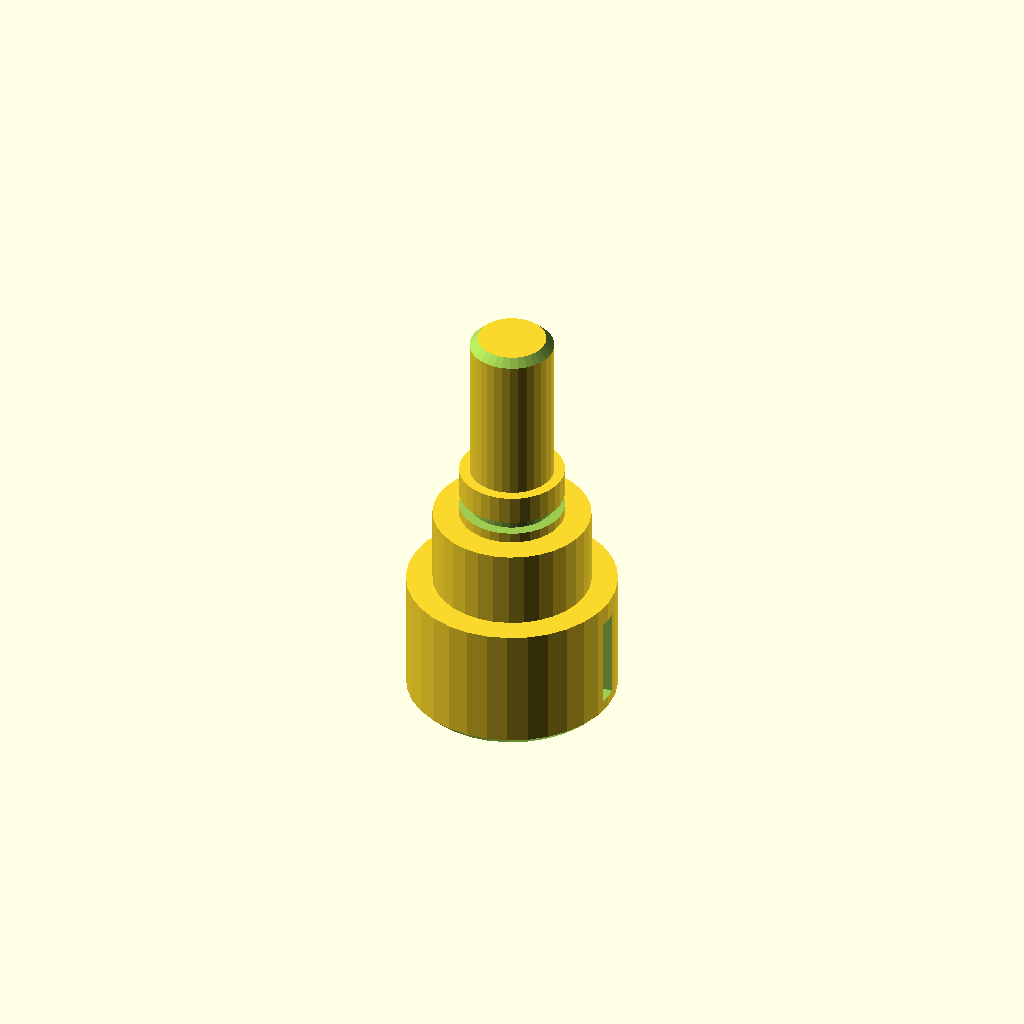
Cell 1: rendered with the file's own defaults.
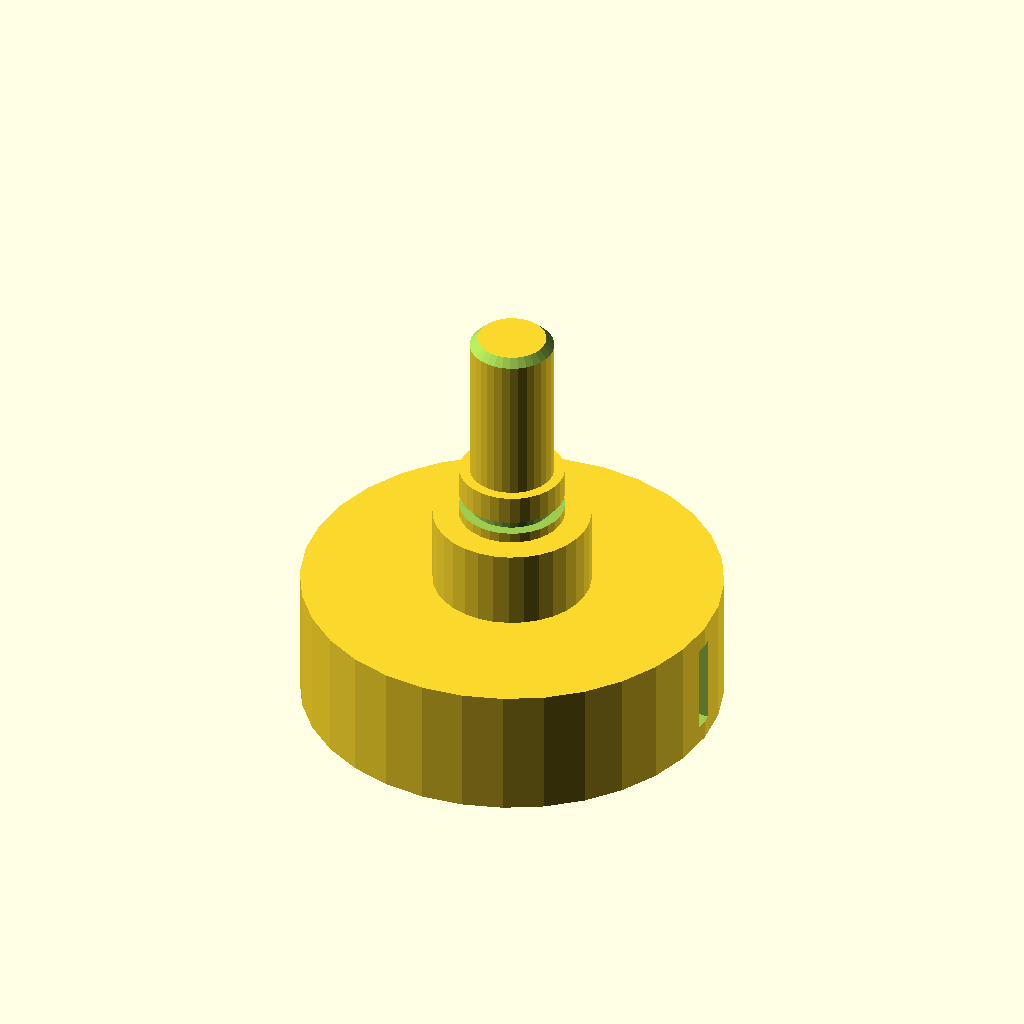
Cell 2 — d1 set to 80, the other parameters unchanged.
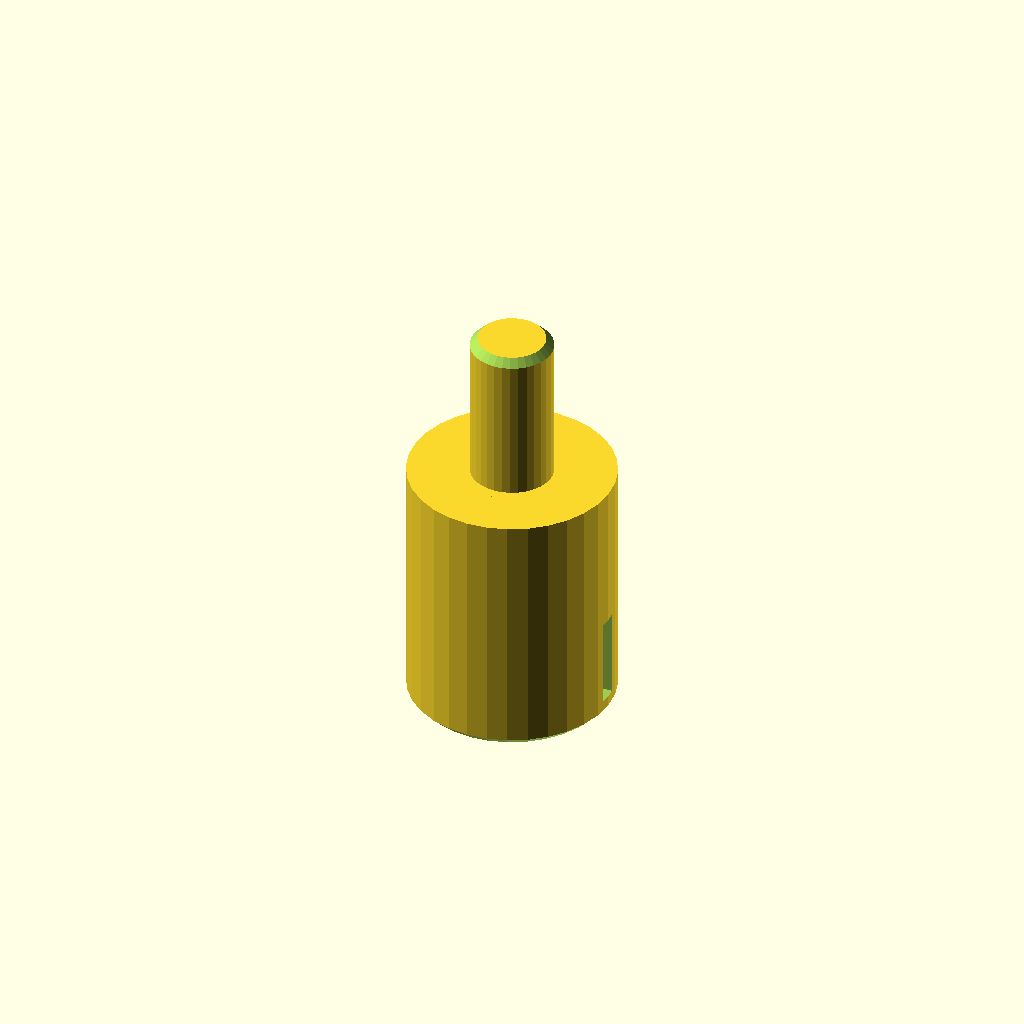
Cell 3: len1 = 50 (everything else at default).
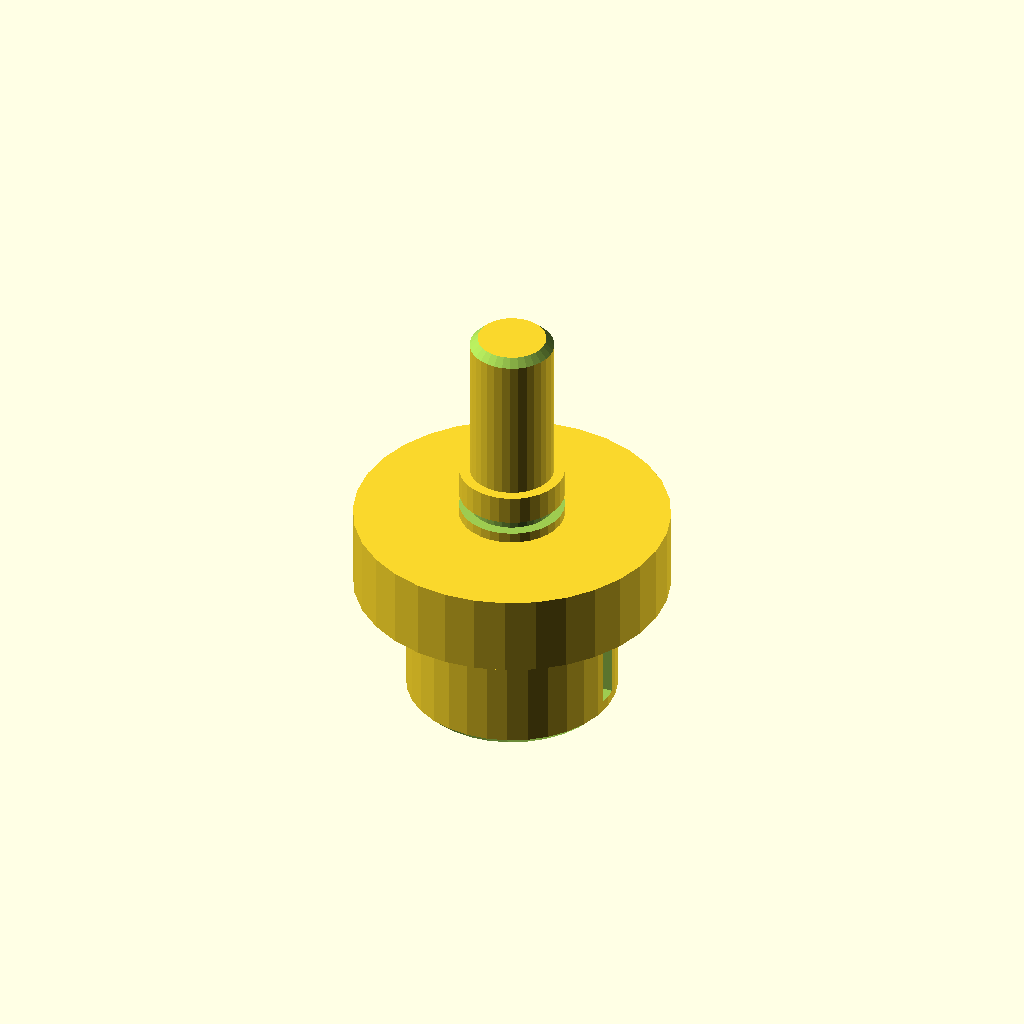
Cell 4: the same model with d2 = 60.
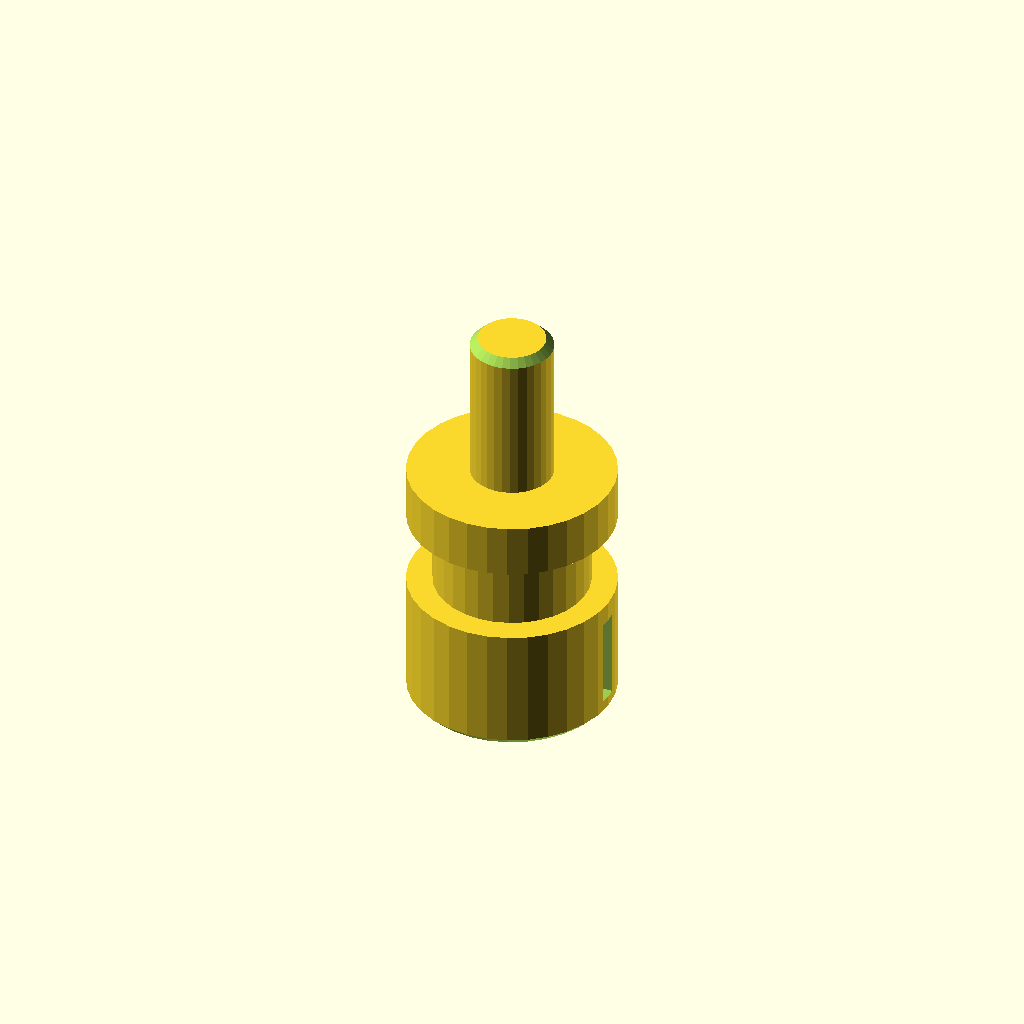
Cell 5: the same model with d3 = 40.
One fixed orthographic camera (rotation 55°, 0°, 25°; colour scheme Cornfield) for every cell.
Source of the model, optional_data/data/gen2/shafts/part_0054.scad:
$fn = 32;

// ----------------------------------------------------------------------
// Stepped shaft: diameters 40, 30, 20, 16 mm, 80 mm long
// ----------------------------------------------------------------------

// --- parameters (mm) ---
d1 = 40;                  // step 1 diameter
len1 = 25;                // step 1 length
d2 = 30;                  // step 2 diameter
len2 = 15;                // step 2 length
d3 = 20;                  // step 3 diameter
len3 = 10;                // step 3 length
d4 = 16;                  // step 4 diameter
len4 = 30;                // step 4 length
total = 80;               // overall length
chamfer = 1.5;            // end chamfer
groove_r = 10;            // groove radius
groove_z = 42;            // groove position from the end
groove_w = 2.5;           // groove width
groove_d = 2;             // groove depth
key_w = 4;                // keyway width
key_d = 2;                // keyway depth
key_len = 17.5;           // keyway length
key_z = 3.5;              // keyway start along the shaft

difference() {
  /* turned body: stacked cylinders, every step sunk into the bigger one */
  union() {
    cylinder(h = len1, d = d1);
    translate([0, 0, 24.6]) cylinder(h = 15.4, d = d2);
    translate([0, 0, 39.6]) cylinder(h = 10.4, d = d3);
    translate([0, 0, 49.6]) cylinder(h = 30.4, d = d4);
  }
  /* bottom chamfer ring cut */
  rotate_extrude() translate([18.5, -2.5]) polygon([[0, 0], [4, 0], [4, 6.5], [0, 2.5]]);
  /* top chamfer ring cut */
  rotate_extrude() translate([6.5, 80]) polygon([[0, 0], [4, -4], [4, 2.5], [0, 2.5]]);
  /* circlip groove just behind the shoulder */
  rotate_extrude() translate([groove_r - groove_d, groove_z]) square([groove_d + 2.5, groove_w]);
  /* keyway milled along the first step */
  translate([d1 / 2 - key_d, -key_w / 2, key_z]) cube([key_d + 2.5, key_w, key_len]);
}
Customizer parameters (derived from the source; name, type, default, range or options):
d1: number, default 40
len1: number, default 25
d2: number, default 30
len2: number, default 15
d3: number, default 20
len3: number, default 10
d4: number, default 16
len4: number, default 30
total: number, default 80
chamfer: number, default 1.5
groove_r: number, default 10
groove_z: number, default 42
groove_w: number, default 2.5
groove_d: number, default 2
key_w: number, default 4
key_d: number, default 2
key_len: number, default 17.5
key_z: number, default 3.5
